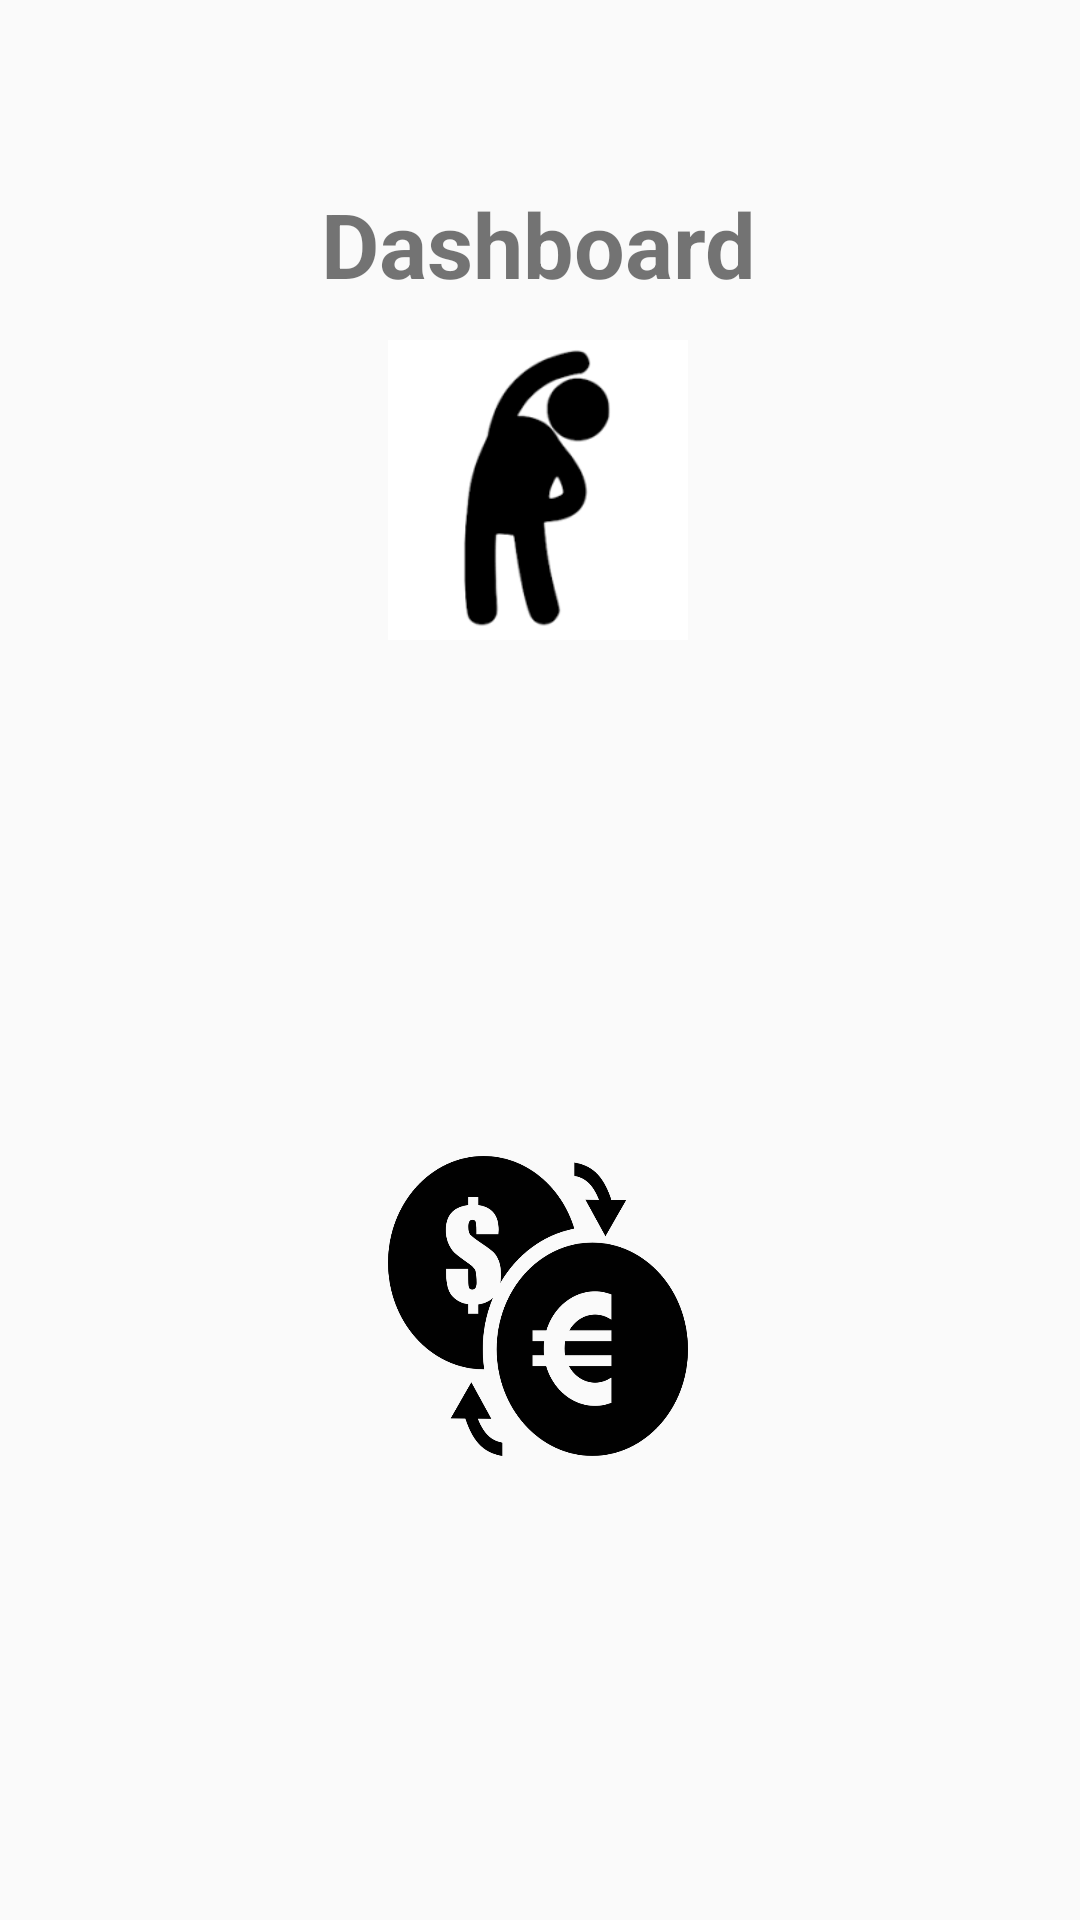

The Android layout XML behind this screen, and the referenced resources:
<!-- AndroidManifest.xml: application theme AppTheme -->
<!-- res/layout/activity_dashboard.xml -->
<?xml version="1.0" encoding="utf-8"?>
<androidx.constraintlayout.widget.ConstraintLayout
        xmlns:android="http://schemas.android.com/apk/res/android"
        xmlns:tools="http://schemas.android.com/tools"
        xmlns:app="http://schemas.android.com/apk/res-auto"
        android:layout_width="match_parent"
        android:layout_height="match_parent"
        tools:context=".DashboardActivity">


    <TextView
            android:layout_width="wrap_content"
            android:layout_height="wrap_content"
            android:text="@string/view_dashboard_button_text"
            android:id="@+id/textView2"
            android:textSize="30sp"
            android:textStyle="bold"
            app:layout_constraintStart_toStartOf="parent"
            app:layout_constraintHorizontal_bias="0.498"
            app:layout_constraintEnd_toEndOf="parent"
            app:layout_constraintTop_toTopOf="parent" app:layout_constraintBottom_toBottomOf="parent"
            app:layout_constraintVertical_bias="0.102"/>


    <ImageButton
            android:text="@string/view_converter_button_text"
            android:layout_width="100dp"
            android:layout_height="100dp"
            android:id="@+id/dashboard_stretching_button" app:layout_constraintStart_toStartOf="parent"
            app:layout_constraintHorizontal_bias="0.498" app:layout_constraintEnd_toEndOf="parent"
            app:layout_constraintBottom_toBottomOf="parent"
            app:layout_constraintVertical_bias="0.009"
            android:background="@drawable/stretch_clipart"
            android:contentDescription="@string/dashboard_stretching_button_description"
            android:layout_marginTop="8dp" app:layout_constraintTop_toBottomOf="@+id/textView2"/>

    <ImageButton
            android:text="@string/view_converter_button_text"
            android:layout_width="100dp"
            android:layout_height="100dp"
            android:id="@+id/dashboard_exercises_button" app:layout_constraintStart_toStartOf="parent"
            app:layout_constraintHorizontal_bias="0.498" app:layout_constraintEnd_toEndOf="parent"
            app:layout_constraintBottom_toBottomOf="parent"
            android:background="@drawable/exercise_clipart"
            android:contentDescription="@string/dashboard_exercise_button_description"
            android:layout_marginTop="36dp" app:layout_constraintTop_toBottomOf="@+id/dashboard_stretching_button"
            app:layout_constraintVertical_bias="0.0"/>


    <ImageButton
            android:text="@string/view_converter_button_text"
            android:layout_width="100dp"
            android:layout_height="100dp"
            android:id="@+id/dashboard_converter_button"
            android:background="@drawable/converter_clipart"
            app:layout_constraintStart_toStartOf="parent"
            app:layout_constraintHorizontal_bias="0.498" app:layout_constraintEnd_toEndOf="parent"
            android:layout_marginTop="36dp"
            android:contentDescription="@string/dashboard_converter_button_description"
            app:layout_constraintTop_toBottomOf="@+id/dashboard_exercises_button"
            app:layout_constraintBottom_toBottomOf="parent" app:layout_constraintVertical_bias="0.0"/>


</androidx.constraintlayout.widget.ConstraintLayout>
<!-- resources referenced by this layout -->
<resources>
  <!-- drawable converter_clipart: png bitmap (drawable, 26396 bytes) -->
  <!-- drawable stretch_clipart: png bitmap (drawable, 2782 bytes) -->
  <string name="dashboard_converter_button_description">Symbols depicting conversion of units</string>
  <string name="dashboard_exercise_button_description">Person exercising</string>
  <string name="dashboard_stretching_button_description">Person stretching</string>
  <string name="view_converter_button_text">Converter</string>
  <string name="view_dashboard_button_text">Dashboard</string>
  <style name="AppTheme" parent="Theme.AppCompat.Light.NoActionBar">
          
          <item name="colorPrimary">@color/colorLisaPrimary</item>
          <item name="colorPrimaryDark">@color/colorLisaPrimaryLight</item>
          <item name="colorAccent">@color/colorAccent</item>
      </style>
  <color name="colorLisaPrimary">#3F51B5</color>
  <color name="colorLisaPrimaryLight">#979797</color>
  <color name="colorAccent">#D81B60</color>
</resources>
